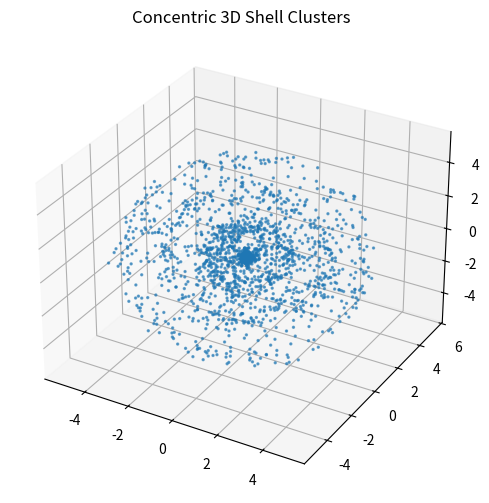

The script that saved this image:
import numpy as np
import matplotlib.pyplot as plt
from mpl_toolkits.mplot3d import Axes3D

def generate_shell_clusters(n_shells, k_per_shell, max_radius, noise_sd=0.1):
    """
    Generate 3D points arranged in concentric spherical shells with Gaussian thickness.

    Args:
        n_shells (int): Number of concentric shells.
        k_per_shell (int): Number of points per shell.
        max_radius (float): Maximum shell radius.
        noise_sd (float): Standard deviation of Gaussian noise (thickness).

    Returns:
        np.ndarray: Array of shape (n_shells * k_per_shell, 3) with 3D coordinates.
    """
    # Ensure non-zero inner radius
    min_radius = 0.1

    # Evenly spaced shell radii
    shell_radii = np.linspace(min_radius, max_radius, n_shells)

    # Store all points here
    all_points = []

    for r in shell_radii:
        # Sample spherical angles
        theta = np.arccos(1 - 2 * np.random.rand(k_per_shell))  # Uniform on sphere
        phi = 2 * np.pi * np.random.rand(k_per_shell)

        # Add Gaussian noise to radius
        noisy_radii = r + np.random.normal(0, noise_sd, size=k_per_shell)

        # Convert spherical to Cartesian
        x = noisy_radii * np.sin(theta) * np.cos(phi)
        y = noisy_radii * np.sin(theta) * np.sin(phi)
        z = noisy_radii * np.cos(theta)

        # Stack points
        shell_points = np.vstack((x, y, z)).T
        all_points.append(shell_points)

    # Combine all shell points into a single array
    return np.vstack(all_points)

# Generate data
points = generate_shell_clusters(n_shells=4, k_per_shell=500, max_radius=5.0, noise_sd=0.2)

# Plot
fig = plt.figure(figsize=(8, 6))
ax = fig.add_subplot(111, projection='3d')
ax.scatter(points[:, 0], points[:, 1], points[:, 2], s=2, alpha=0.6)
ax.set_title("Concentric 3D Shell Clusters")
plt.show()
